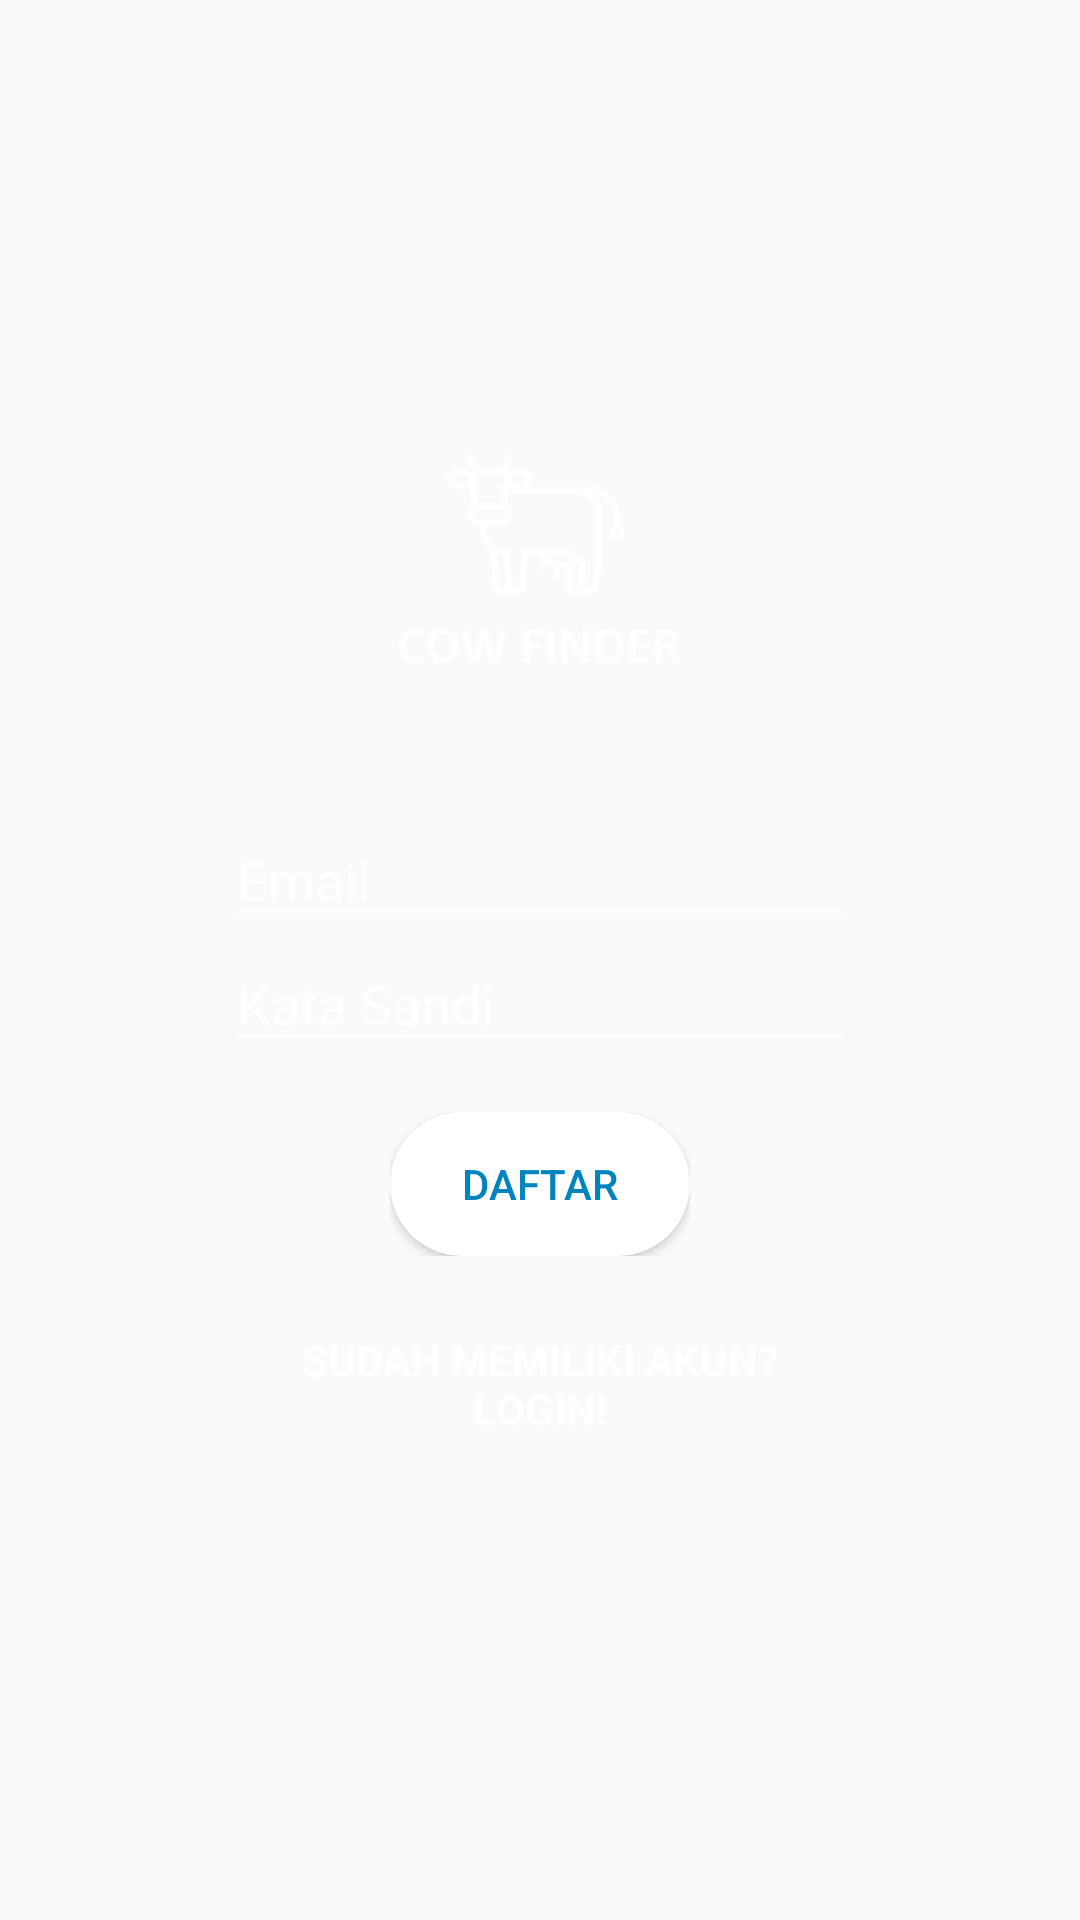

Reconstruct the res/layout file that produces this screen, plus the resources it refers to.
<!-- AndroidManifest.xml: application theme AppTheme -->
<!-- res/layout/activity_signup.xml -->
<?xml version="1.0" encoding="utf-8"?>

<LinearLayout xmlns:android="http://schemas.android.com/apk/res/android"
    xmlns:app="http://schemas.android.com/apk/res-auto"
    xmlns:tools="http://schemas.android.com/tools"
    android:layout_width="match_parent"
    android:layout_height="match_parent"
    android:background="@drawable/gradient_list"
    android:id="@+id/layout_signup"
    android:gravity="center"
    android:orientation="vertical"
    tools:context="com.example.example.ta.Signup">

    <LinearLayout
        android:layout_width="wrap_content"
        android:layout_height="wrap_content"
        android:layout_weight="0"
        android:orientation="vertical">

        <ImageView
            android:layout_width="match_parent"
            android:layout_height="70dp"
            android:layout_weight="1"
            app:srcCompat="@drawable/logo" />
    </LinearLayout>

    <LinearLayout
        android:layout_width="wrap_content"
        android:layout_height="wrap_content"
        android:layout_marginTop="50dp"
        android:layout_weight="0"
        android:orientation="vertical">

        <EditText
            android:id="@+id/input_email_sign"
            android:layout_width="wrap_content"
            android:layout_height="wrap_content"
            android:backgroundTint="@android:color/white"
            android:elevation="0dp"
            android:ems="10"
            android:hint="Email"
            android:inputType="textEmailAddress"
            android:textColor="@android:color/white"
            android:textColorHighlight="@android:color/white"
            android:textColorHint="@android:color/white"
            android:theme="@style/AlertDialog.AppCompat.Light" />
    </LinearLayout>

    <LinearLayout
        android:layout_width="wrap_content"
        android:layout_height="wrap_content"
        android:layout_weight="0"
        android:orientation="vertical">

        <EditText
            android:id="@+id/input_password_sign"
            android:layout_width="wrap_content"
            android:layout_height="wrap_content"
            android:backgroundTint="@android:color/white"
            android:ems="10"
            android:hint="Kata Sandi"
            android:inputType="textPassword"
            android:textColor="@android:color/white"
            android:textColorHighlight="@android:color/white"
            android:textColorHint="@android:color/white" />
    </LinearLayout>

    <LinearLayout
        android:layout_width="wrap_content"
        android:layout_height="wrap_content"
        android:layout_marginTop="17dp"
        android:layout_weight="0"
        android:orientation="vertical">

        <Button
            android:id="@+id/button_register"
            android:layout_width="100dp"
            android:layout_height="wrap_content"
            android:background="@drawable/buttoncolor"
            android:text="DAFTAR"
            android:textAllCaps="false"
            android:textColor="@color/colorPrimaryDark" />
    </LinearLayout>

    <LinearLayout
        android:layout_width="wrap_content"
        android:layout_height="wrap_content"
        android:layout_marginTop="15dp"
        android:layout_weight="0"
        android:orientation="vertical">

        <TextView
            android:id="@+id/button_login_again"
            style="@style/Base.Widget.AppCompat.Button.Borderless"
            android:layout_width="200dp"
            android:layout_height="wrap_content"
            android:clickable="true"
            android:inputType="textMultiLine"
            android:maxLines="2"
            android:scrollHorizontally="false"
            android:text="Sudah memiliki akun? Login!"
            android:textAllCaps="true"
            android:textAppearance="@style/TextAppearance.AppCompat"
            android:textColor="@android:color/white"
            android:textSize="14sp"
            android:textStyle="bold" />
    </LinearLayout>


</LinearLayout>
<!-- resources referenced by this layout -->
<resources>
  <color name="colorPrimaryDark">#0084BD</color>
  <!-- drawable buttoncolor (drawable) -->
  <?xml version="1.0" encoding="utf-8"?>
  
  <shape xmlns:android="http://schemas.android.com/apk/res/android">
  
      <gradient
          android:angle="45"
          android:endColor="#fff"
          android:startColor="#fff"/>
  
      <corners android:radius="45dp"/>
      <padding android:bottom="5dp"
          android:left="15dp"
          android:right="15dp"
          android:top="5dp"/>
  </shape>
  <!-- drawable logo: png bitmap (drawable, 19062 bytes) -->
  <style name="AppTheme" parent="Theme.AppCompat.Light.DarkActionBar">
          
          <item name="colorPrimary">@color/colorPrimary</item>
          <item name="colorPrimaryDark">@color/colorPrimaryDark</item>
          <item name="colorAccent">@color/colorAccent</item>
      </style>
  <color name="colorPrimary">#00B2FF</color>
  <color name="colorAccent">#FFFFFF</color>
</resources>
